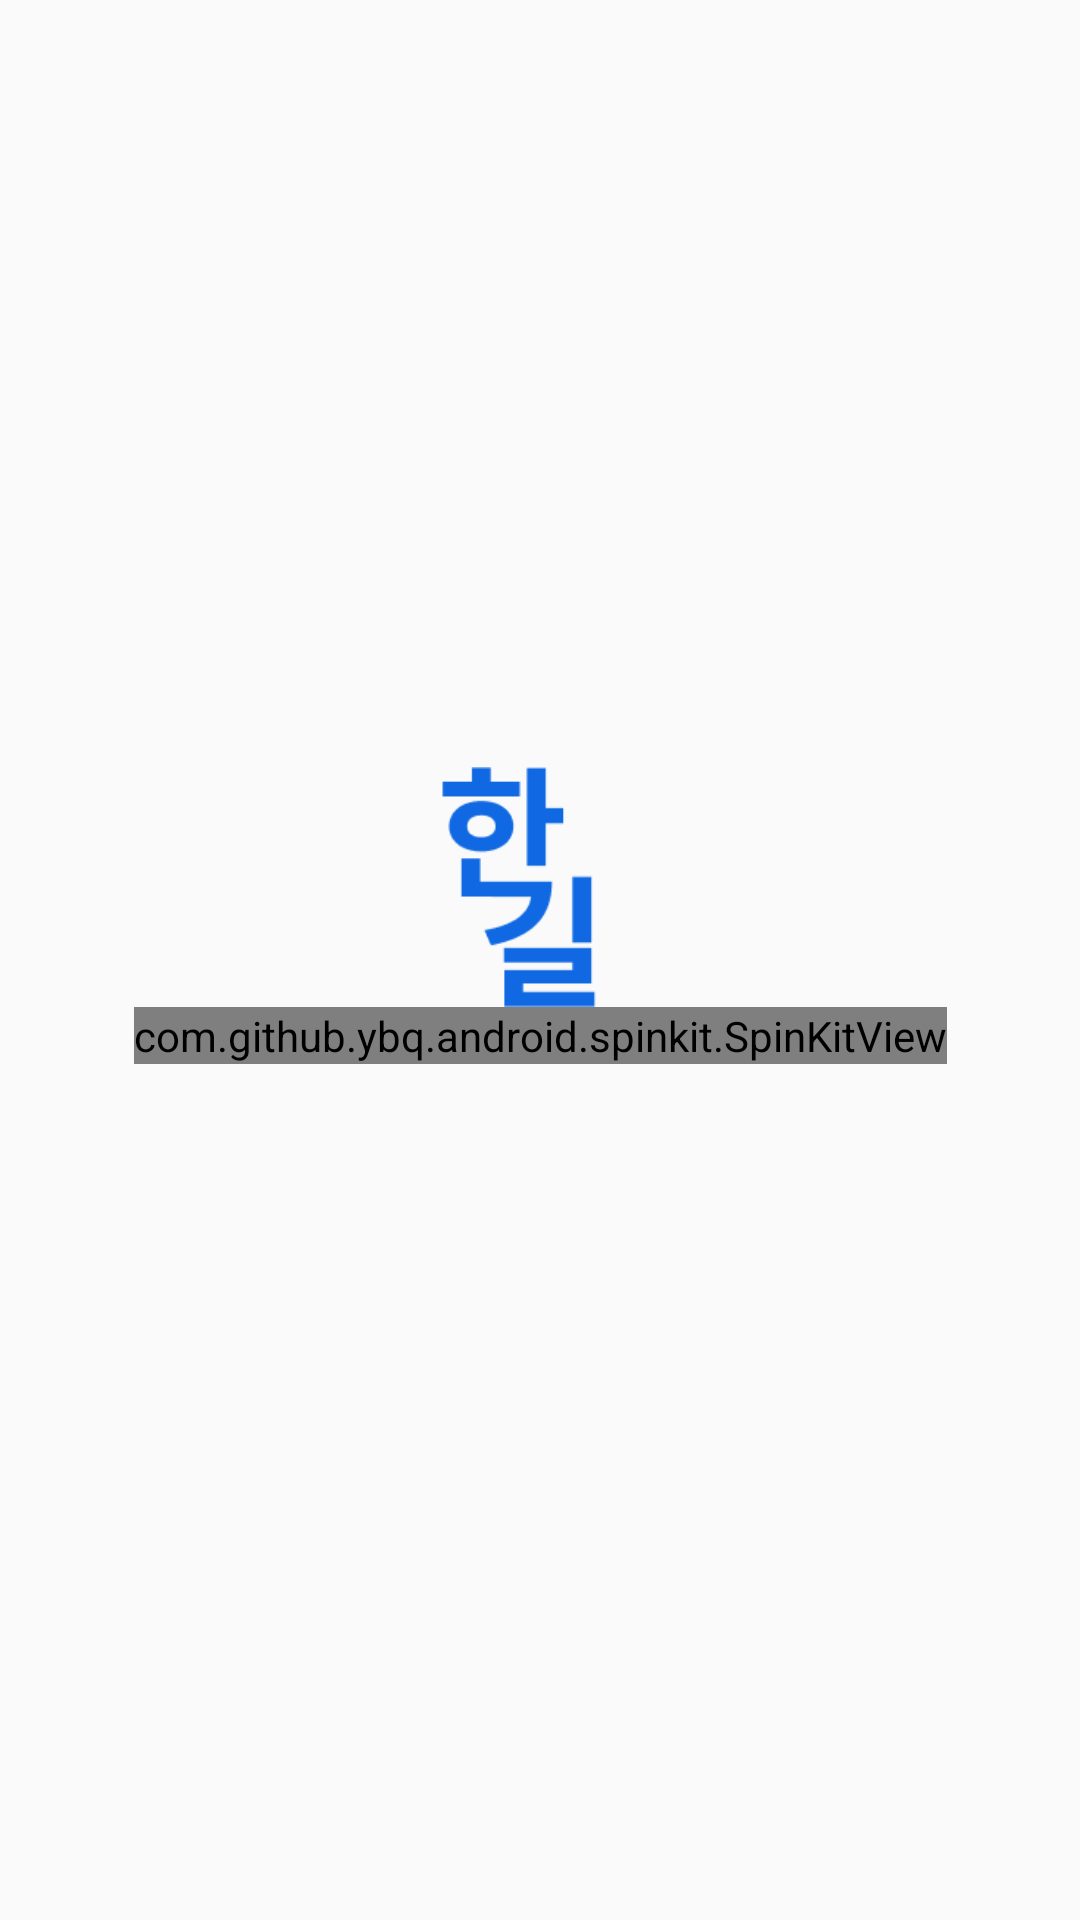

Android layout source for this screen:
<!-- AndroidManifest.xml: application theme Theme.Hangil_app -->
<!-- res/layout/dialog_progress.xml -->
<?xml version="1.0" encoding="utf-8"?>
<androidx.constraintlayout.widget.ConstraintLayout xmlns:android="http://schemas.android.com/apk/res/android"
    xmlns:app="http://schemas.android.com/apk/res-auto"
    xmlns:tools="http://schemas.android.com/tools"
    android:layout_width="match_parent"
    android:layout_height="match_parent">

    <com.github.ybq.android.spinkit.SpinKitView
        android:id="@+id/spinKit"
        style="@style/SpinKitView.Large.Circle"
        android:layout_width="wrap_content"
        android:layout_height="wrap_content"
        android:layout_marginTop="50dp"
        app:layout_constraintBottom_toBottomOf="parent"
        app:layout_constraintEnd_toEndOf="parent"
        app:layout_constraintStart_toStartOf="parent"
        app:layout_constraintTop_toTopOf="parent" />

    <ImageView
        android:id="@+id/imageView"
        android:layout_width="80dp"
        android:layout_height="80dp"
        app:layout_constraintBottom_toTopOf="@+id/spinKit"
        app:layout_constraintEnd_toEndOf="@+id/spinKit"
        app:layout_constraintHorizontal_bias="0.468"
        app:layout_constraintStart_toStartOf="@+id/spinKit"
        app:srcCompat="@drawable/hangil_logo" />

</androidx.constraintlayout.widget.ConstraintLayout>
<!-- resources referenced by this layout -->
<resources>
  <!-- drawable hangil_logo: png bitmap (drawable, 2306 bytes) -->
  <style name="Theme.Hangil_app" parent="Base.Theme.Hangil_app" />
  <style name="Base.Theme.Hangil_app" parent="Theme.AppCompat.Light.NoActionBar">
          
          
      </style>
</resources>
